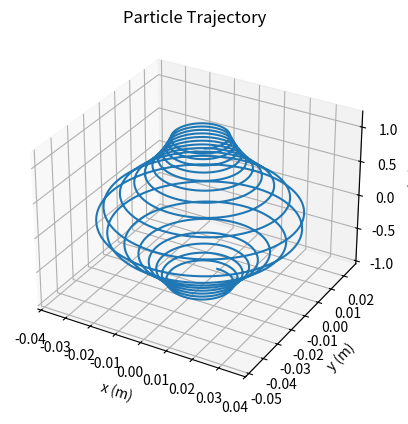
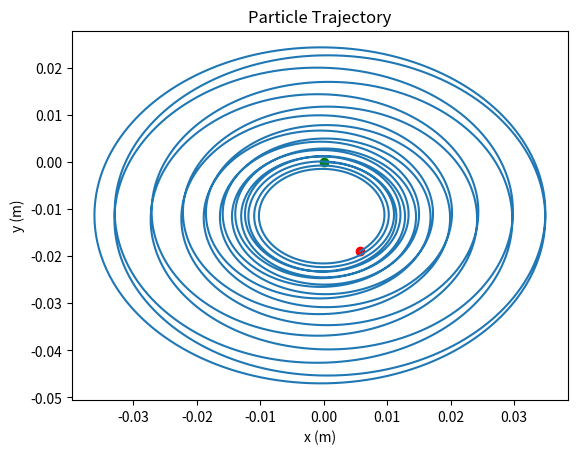

Python code for these plots, in order:
# -*- coding: utf-8 -*-
"""
Created on Fri Feb 16 09:37:06 2024

[redacted]
"""

import numpy as np
import matplotlib.pyplot as plt
import math

# Physical Constants
e = 1.602e-19    # charge unit (Coulombs)
mp = 1.67e-27    # Mass of the nucleon (kg)

# Charge Particle Parameters (here for ion)
Z = 1            # Z of ion
q = Z*e          # charge of ion
N = 1           # total number of nucleons in ion
m = N*mp         # mass of ion


#Zeroth order magnetic field strength
B0 = 3e-5 #Tesla

#calculate cyclotron frequency and associated period
omega_c = q*B0/m
period = 2*math.pi/omega_c

# Initial conditions
initial_position = np.array([0, 0, -1])   # Initial position vector (m)
initial_velocity = np.array([1e2, 0, 1e2]) # Initial velocity vector (m/s)
s = np.linalg.norm(initial_velocity)    # Initial speed (m/s)
spar = initial_velocity[2]              # parallel velocity
sperp = np.sqrt(s**2 - spar**2)         # perpendicular velocity
rL = m*sperp/(q*B0)


# Time parameters
t_start = 0          # Start time (s)
t_end = 10*period    # End time (s)
dt = period*0.0001   # Time step (s)

# Number of time steps
num_steps = int((t_end - t_start) / dt)

# Preallocate arrays to store trajectory
positions = np.zeros((num_steps, 3))
velocities = np.zeros((num_steps, 3))
times = np.zeros(num_steps)

# Initial components of arrays
positions[0] = initial_position
velocities[0] = initial_velocity
times[0] = t_start

# Fields as functions of position
# Electric Field
def E(x, y, z, t):
    # Ex = 0
    # Ex = 1 + (300 * t)/(1000 * period)
    Ex = 0
    Ey = 0
    # Ey = (0.5*m*(sperp**2)/ q)*B0/(1000*rL)
    Ez = 0
    return np.array([Ex, Ey, Ez])

# Magnetic Field
def B(x, y, z, t):
    Bx = 0
    By = 0
    # Bz = B0
    # Bz = B0*(1- (y/(1000*rL)))
    # Bz = B0*(1- (x/(1000*rL)))
    # Bz = B0*(1- (5*z/(1000*rL)))
    Bz = B0*(1 + (50*z/(1000*rL))**2)
    # Bz = B0*(1 + np.sin(50*z/(1000*rL)))
    # Bz = B0*(1+ (100*t/ (1000*period)))
    return np.array([Bx, By, Bz])




# Simulation loop using Euler's method
for i in range(num_steps-1):
    # Current position and velocity
    r = positions[i]
    v = velocities[i]
    
    # Calculate electric and magnetic fields at current position
    E_field = E(*r, times[i])
    B_field = B(*r, times[i])
    
    # Calculate acceleration using Lorentz force equation
    acceleration = (q / m)*(E_field + np.cross(v, B_field))
    
    # Update velocity and position using Euler's method
    velocities[i+1] = v + dt * acceleration
    positions[i+1] = r + dt * v
    times[i+1] = times[i] + dt



    
# Plot trajectory

#3D plot
fig = plt.figure()
ax = fig.add_subplot(111, projection='3d')
ax.plot(positions[:, 0], positions[:, 1], positions[:, 2])
ax.set_xlabel('x (m)')
ax.set_ylabel('y (m)')
ax.set_zlabel('z (m)')
ax.set_title('Particle Trajectory')


#xy plot
fig2 = plt.figure()
ax2 = fig2.add_subplot(111)
ax2.plot(positions[:, 0], positions[:, 1])
ax2.set_xlabel('x (m)')
ax2.set_ylabel('y (m)')
ax2.set_title('Particle Trajectory')
ax2.scatter(positions[0,0],positions[0,1], color='green', label='Start')
ax2.scatter(positions[-1, 0],positions[-1,1], color='red', label='End')
plt.show()